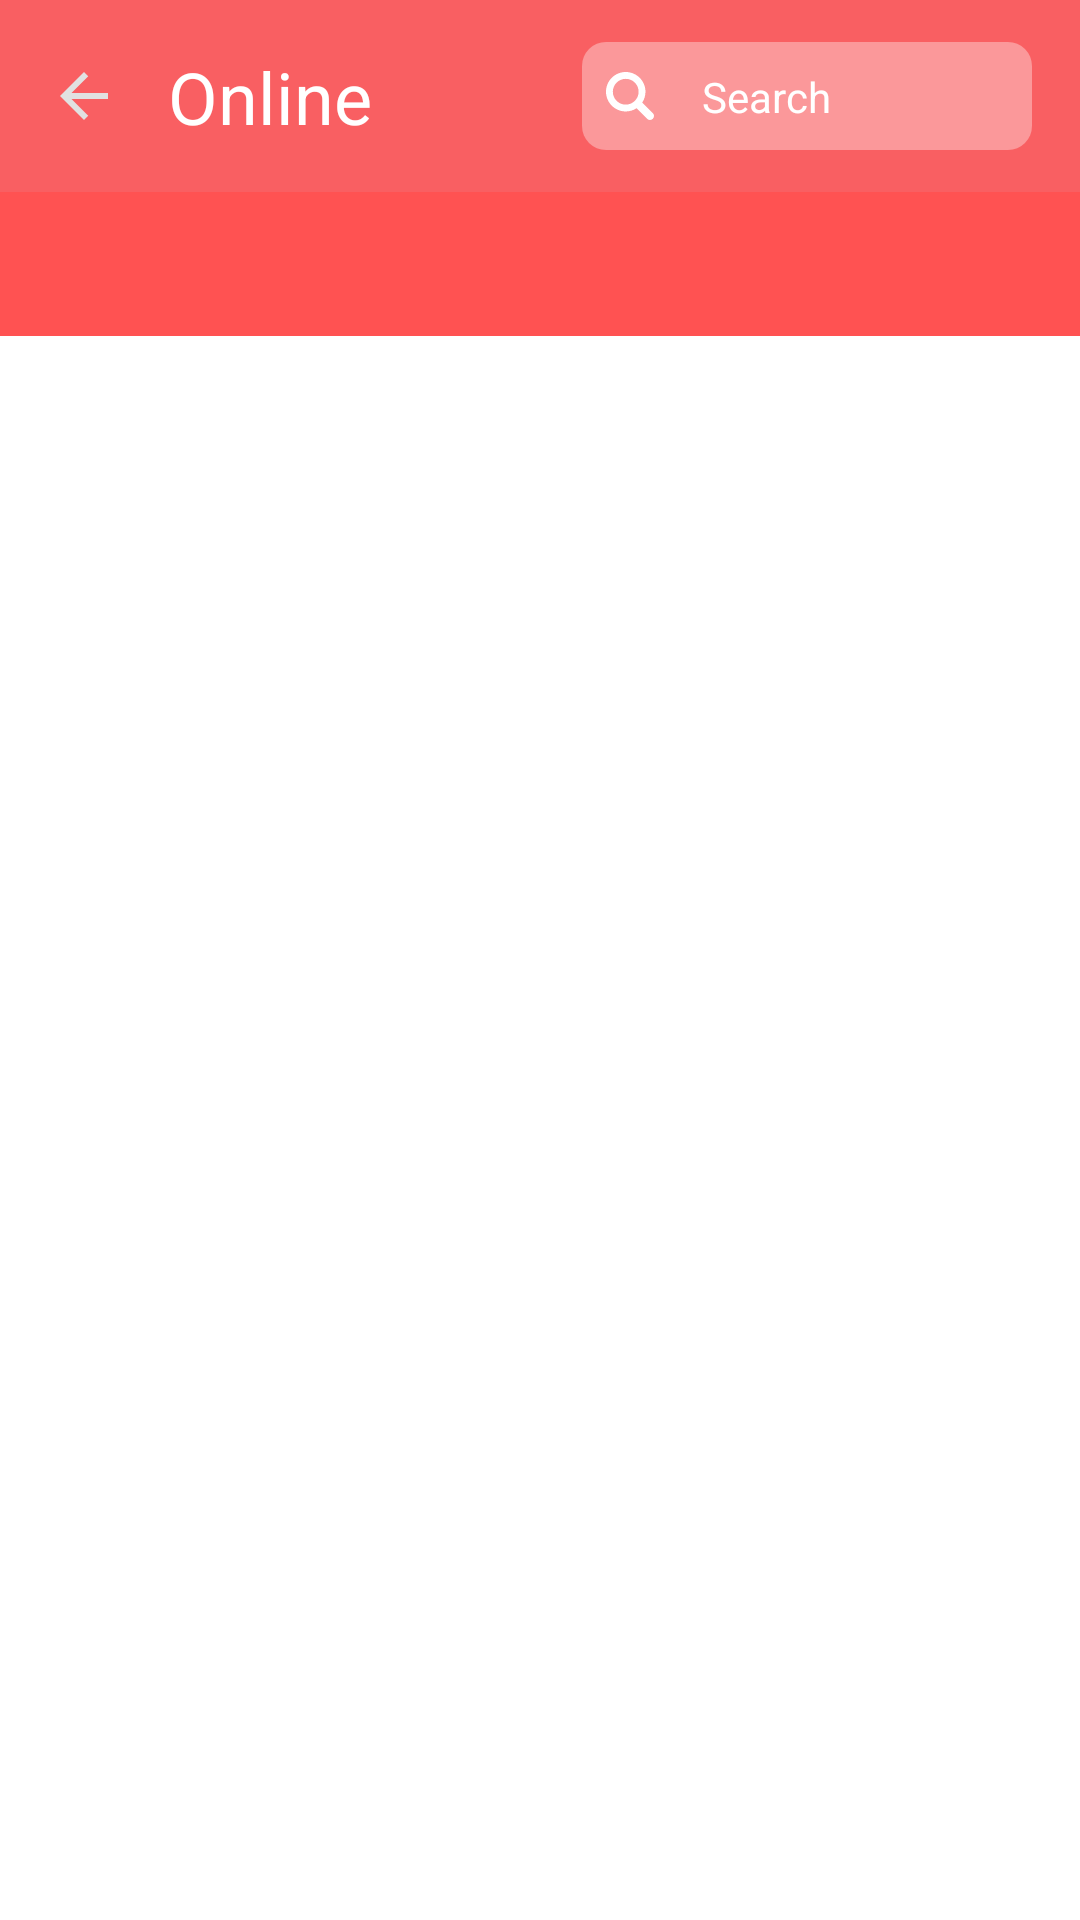

Write the Android layout XML for this screen, with the resource values it uses.
<!-- AndroidManifest.xml: application theme AppTheme -->
<!-- res/layout/activity_online.xml -->
<?xml version="1.0" encoding="utf-8"?>
<android.support.constraint.ConstraintLayout xmlns:android="http://schemas.android.com/apk/res/android"
    xmlns:app="http://schemas.android.com/apk/res-auto"
    android:layout_width="match_parent"
    android:layout_height="match_parent">

    <include
        android:id="@+id/include_toolbar"
        layout="@layout/layout_toolbar"
        app:layout_constraintLeft_toLeftOf="parent"
        app:layout_constraintRight_toRightOf="parent"
        app:layout_constraintTop_toTopOf="parent" />

    <android.support.design.widget.TabLayout
        android:id="@+id/tab_online"
        android:layout_width="0dp"
        android:layout_height="@dimen/dp_48"
        android:layout_gravity="bottom"
        android:background="@color/color_red_tomato"
        app:layout_constraintLeft_toLeftOf="parent"
        app:layout_constraintRight_toRightOf="parent"
        app:layout_constraintTop_toBottomOf="@id/include_toolbar"
        app:tabIndicatorColor="@android:color/white"
        app:tabMode="scrollable" />

    <android.support.v4.view.ViewPager
        android:id="@+id/view_pager_genre"
        android:layout_width="0dp"
        android:layout_height="0dp"
        android:background="@android:color/white"
        app:layout_constraintBottom_toTopOf="@id/include_small_control"
        app:layout_constraintLeft_toLeftOf="parent"
        app:layout_constraintRight_toRightOf="parent"
        app:layout_constraintTop_toBottomOf="@id/tab_online" />

    <include
        android:id="@+id/include_small_control"
        layout="@layout/layout_small_control"
        android:layout_width="0dp"
        android:layout_height="wrap_content"
        android:visibility="gone"
        app:layout_constraintBottom_toBottomOf="parent"
        app:layout_constraintLeft_toLeftOf="parent"
        app:layout_constraintRight_toRightOf="parent" />

</android.support.constraint.ConstraintLayout>
<!-- res/layout/layout_toolbar.xml (included above) -->
<?xml version="1.0" encoding="utf-8"?>

<android.support.constraint.ConstraintLayout xmlns:android="http://schemas.android.com/apk/res/android"
    xmlns:app="http://schemas.android.com/apk/res-auto"
    android:id="@+id/constraint_toolbar"
    android:layout_width="match_parent"
    android:layout_height="@dimen/dp_64"
    android:background="@color/color_burnt_sienna">

    <Button
        android:id="@+id/button_back"
        android:layout_width="@dimen/dp_24"
        android:layout_height="@dimen/dp_24"
        android:layout_marginLeft="@dimen/dp_16"
        android:layout_marginStart="@dimen/dp_16"
        android:background="@drawable/ic_arrow_back"
        app:layout_constraintBottom_toBottomOf="parent"
        app:layout_constraintLeft_toLeftOf="parent"
        app:layout_constraintTop_toTopOf="parent" />

    <TextView
        android:id="@+id/text_title_toolbar"
        android:layout_width="wrap_content"
        android:layout_height="wrap_content"
        android:layout_marginLeft="@dimen/dp_16"
        android:layout_marginStart="@dimen/dp_16"
        android:text="@string/online"
        android:textColor="@android:color/white"
        android:textSize="@dimen/sp_24"
        app:layout_constraintBottom_toBottomOf="parent"
        app:layout_constraintRight_toLeftOf="parent"
        app:layout_constraintStart_toEndOf="@+id/button_back"
        app:layout_constraintTop_toTopOf="parent" />

    <ImageView
        android:id="@+id/image_search_background"
        android:layout_width="@dimen/dp_150"
        android:layout_height="@dimen/dp_36"
        android:layout_marginEnd="@dimen/dp_16"
        android:layout_marginRight="@dimen/dp_16"
        android:background="@drawable/search_layout_background"
        app:layout_constraintBottom_toBottomOf="parent"
        app:layout_constraintRight_toRightOf="parent"
        app:layout_constraintTop_toTopOf="parent" />

    <ImageView
        android:id="@+id/image_search"
        android:layout_width="@dimen/dp_16"
        android:layout_height="@dimen/dp_16"
        android:layout_marginLeft="@dimen/dp_8"
        android:layout_marginStart="@dimen/dp_8"
        android:background="@drawable/ic_search_offline"
        app:layout_constraintBottom_toBottomOf="@id/image_search_background"
        app:layout_constraintLeft_toLeftOf="@id/image_search_background"
        app:layout_constraintTop_toTopOf="@id/image_search_background" />

    <TextView
        android:layout_width="wrap_content"
        android:layout_height="wrap_content"
        android:layout_marginLeft="@dimen/dp_16"
        android:layout_marginStart="@dimen/dp_16"
        android:text="@string/search"
        android:textColor="@android:color/white"
        app:layout_constraintBottom_toBottomOf="@id/image_search_background"
        app:layout_constraintLeft_toRightOf="@id/image_search"
        app:layout_constraintTop_toTopOf="@id/image_search_background" />

</android.support.constraint.ConstraintLayout>
<!-- res/layout/layout_small_control.xml (included above) -->
<?xml version="1.0" encoding="utf-8"?>
<android.support.constraint.ConstraintLayout xmlns:android="http://schemas.android.com/apk/res/android"
    xmlns:app="http://schemas.android.com/apk/res-auto"
    android:layout_width="match_parent"
    android:layout_height="wrap_content"
    android:background="@color/color_deep_sky_blue"
    android:padding="@dimen/dp_4">

    <com.makeramen.roundedimageview.RoundedImageView
        android:id="@+id/image_artwork_small"
        android:layout_width="?attr/actionBarSize"
        android:layout_height="?attr/actionBarSize"
        android:layout_marginLeft="@dimen/dp_4"
        android:background="@mipmap/ic_launcher"
        app:layout_constraintBottom_toBottomOf="parent"
        app:layout_constraintLeft_toLeftOf="parent"
        app:layout_constraintTop_toTopOf="parent"
        app:riv_border_color="@color/color_white"
        app:riv_border_width="@dimen/dp_2"
        app:riv_corner_radius="@dimen/dp_8"
        app:riv_mutate_background="true"
        android:scaleType="fitXY"/>

    <TextView
        android:id="@+id/text_title_small"
        android:layout_width="0dp"
        android:layout_height="wrap_content"
        android:layout_marginBottom="@dimen/dp_4"
        android:layout_marginLeft="@dimen/dp_8"
        android:layout_marginRight="@dimen/dp_8"
        android:layout_marginTop="@dimen/dp_4"
        android:ellipsize="end"
        android:maxLines="1"
        android:textColor="@color/color_white"
        android:textSize="@dimen/sp_18"
        android:textStyle="bold"
        app:layout_constraintLeft_toRightOf="@id/image_artwork_small"
        app:layout_constraintRight_toLeftOf="@id/image_small_previous"
        app:layout_constraintTop_toTopOf="@id/image_artwork_small" />

    <TextView
        android:id="@+id/text_artist_small"
        android:layout_width="0dp"
        android:layout_height="wrap_content"
        android:layout_marginRight="@dimen/dp_8"
        android:ellipsize="end"
        android:maxLines="1"
        android:textColor="@color/color_white"
        app:layout_constraintLeft_toLeftOf="@id/text_title_small"
        app:layout_constraintRight_toLeftOf="@id/image_small_previous"
        app:layout_constraintTop_toBottomOf="@id/text_title_small" />

    <ImageButton
        android:id="@+id/image_small_next"
        android:layout_width="@dimen/dp_24"
        android:layout_height="@dimen/dp_24"
        android:layout_marginRight="@dimen/dp_4"
        android:background="@drawable/ic_next"
        app:layout_constraintBottom_toBottomOf="parent"
        app:layout_constraintRight_toRightOf="parent"
        app:layout_constraintTop_toTopOf="parent" />

    <ImageButton
        android:id="@+id/image_small_play"
        android:layout_width="@dimen/dp_24"
        android:layout_height="@dimen/dp_24"
        android:layout_marginRight="@dimen/dp_8"
        android:background="@drawable/ic_pause"
        app:layout_constraintBottom_toBottomOf="parent"
        app:layout_constraintRight_toLeftOf="@id/image_small_next"
        app:layout_constraintTop_toTopOf="parent" />

    <ProgressBar
        android:id="@+id/progress_small_loading"
        android:layout_width="@dimen/dp_24"
        android:layout_height="@dimen/dp_24"
        android:layout_marginRight="@dimen/dp_8"
        android:visibility="invisible"
        app:layout_constraintBottom_toBottomOf="parent"
        app:layout_constraintRight_toLeftOf="@id/image_small_next"
        app:layout_constraintTop_toTopOf="parent" />

    <ImageButton
        android:id="@+id/image_small_previous"
        android:layout_width="@dimen/dp_24"
        android:layout_height="@dimen/dp_24"
        android:layout_marginRight="@dimen/dp_8"
        android:background="@drawable/ic_previous"
        app:layout_constraintBottom_toBottomOf="parent"
        app:layout_constraintRight_toLeftOf="@id/image_small_play"
        app:layout_constraintTop_toTopOf="parent" />

</android.support.constraint.ConstraintLayout>
<!-- resources referenced by this layout -->
<resources>
  <color name="color_burnt_sienna">#F95F62</color>
  <color name="color_deep_sky_blue">#03A9F4</color>
  <color name="color_red_tomato">#FF5252</color>
  <color name="color_white">#FFFFFF</color>
  <dimen name="dp_150">150dp</dimen>
  <dimen name="dp_16">16dp</dimen>
  <dimen name="dp_2">2dp</dimen>
  <dimen name="dp_24">24dp</dimen>
  <dimen name="dp_36">36dp</dimen>
  <dimen name="dp_4">4dp</dimen>
  <dimen name="dp_48">48dp</dimen>
  <dimen name="dp_64">64dp</dimen>
  <dimen name="dp_8">8dp</dimen>
  <dimen name="sp_18">18sp</dimen>
  <dimen name="sp_24">24sp</dimen>
  <!-- drawable ic_arrow_back (drawable) -->
  <vector xmlns:android="http://schemas.android.com/apk/res/android"
      android:width="24dp"
      android:height="24dp"
      android:tint="#e1e1e1"
      android:viewportHeight="24.0"
      android:viewportWidth="24.0">
      <path
          android:fillColor="#fcfcfc"
          android:pathData="M20,11H7.83l5.59,-5.59L12,4l-8,8 8,8 1.41,-1.41L7.83,13H20v-2z" />
  </vector>
  <!-- drawable ic_pause (drawable) -->
  <vector xmlns:android="http://schemas.android.com/apk/res/android"
      android:width="24dp"
      android:height="24dp"
      android:viewportHeight="300.003"
      android:viewportWidth="300.003">
      <path
          android:fillColor="#FFFFFF"
          android:pathData="M150.001,0c-82.838,0 -150,67.159 -150,150c0,82.838 67.162,150.003 150,150.003c82.843,0 150,-67.165 150,-150.003C300.001,67.159 232.846,0 150.001,0zM134.41,194.538c0,9.498 -7.7,17.198 -17.198,17.198s-17.198,-7.7 -17.198,-17.198V105.46c0,-9.498 7.7,-17.198 17.198,-17.198s17.198,7.7 17.198,17.198V194.538zM198.955,194.538c0,9.498 -7.701,17.198 -17.198,17.198c-9.498,0 -17.198,-7.7 -17.198,-17.198V105.46c0,-9.498 7.7,-17.198 17.198,-17.198s17.198,7.7 17.198,17.198V194.538z" />
  </vector>
  <!-- drawable ic_search_offline (drawable) -->
  <vector xmlns:android="http://schemas.android.com/apk/res/android"
      android:width="24dp"
      android:height="24dp"
      android:viewportHeight="250.313"
      android:viewportWidth="250.313">
      <path
          android:fillColor="#FFFFFF"
          android:fillType="evenOdd"
          android:pathData="M244.186,214.604l-54.379,-54.378c-0.289,-0.289 -0.628,-0.491 -0.93,-0.76c10.7,-16.231 16.945,-35.66 16.945,-56.554C205.822,46.075 159.747,0 102.911,0S0,46.075 0,102.911c0,56.835 46.074,102.911 102.91,102.911c20.895,0 40.323,-6.245 56.554,-16.945c0.269,0.301 0.47,0.64 0.759,0.929l54.38,54.38c8.169,8.168 21.413,8.168 29.583,0C252.354,236.017 252.354,222.773 244.186,214.604zM102.911,170.146c-37.134,0 -67.236,-30.102 -67.236,-67.235c0,-37.134 30.103,-67.236 67.236,-67.236c37.132,0 67.235,30.103 67.235,67.236C170.146,140.044 140.043,170.146 102.911,170.146z" />
  </vector>
  <!-- drawable search_layout_background (drawable) -->
  <?xml version="1.0" encoding="utf-8"?>
  
  <shape xmlns:android="http://schemas.android.com/apk/res/android"
      android:shape="rectangle">
  
      <size
          android:width="@dimen/dp_150"
          android:height="@dimen/sp_24" />
      <solid android:color="@color/color_white_transparent" />
      <corners android:radius="@dimen/dp_8" />
  
  </shape>
  <string name="online">Online</string>
  <string name="search">Search</string>
  <style name="AppTheme" parent="Theme.AppCompat.Light.DarkActionBar">
          
          <item name="colorPrimary">@color/colorPrimary</item>
          <item name="colorPrimaryDark">@color/colorPrimaryDark</item>
          <item name="colorAccent">@color/colorAccent</item>
      </style>
  <color name="color_white_transparent">#5affffff</color>
  <color name="colorPrimary">#3F51B5</color>
  <color name="colorPrimaryDark">#303F9F</color>
  <color name="colorAccent">#FF4081</color>
</resources>
